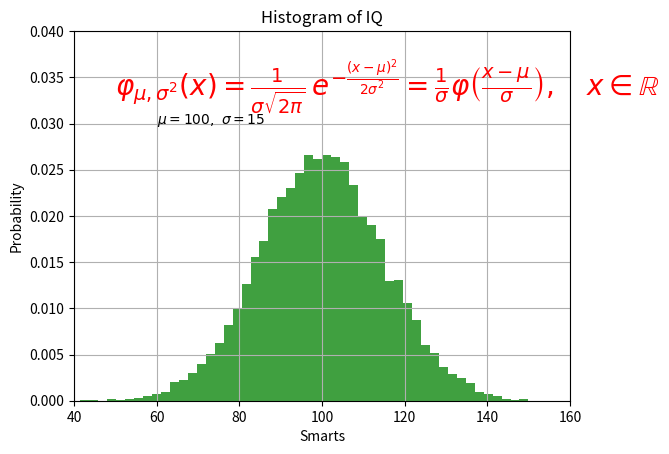

The script that saved this image:
"""
1 лаба.

7 задание
"""
import numpy as np
import matplotlib.pyplot as plt


def main():
    """Show grafics."""
    mu, sigma = 100, 15
    x = mu + sigma*np.random.randn(10000)
    n, bins, patches = plt.hist(x, 50, density=True, facecolor="g", alpha=0.75)

    plt.xlabel('Smarts')
    plt.ylabel('Probability')
    plt.title('Histogram of IQ')
    plt.text(60, .030, r'$\mu=100,\ \sigma=15$')
    plt.text(50, .033, r'$\varphi_{\mu,\sigma^2}(x) = \frac{1}{\sigma\sqrt{2\pi}} \,e^{ -\frac{(x- \mu)^2}{2\sigma^2}} = \frac{1}{\sigma} \varphi\left(\frac{x - \mu}{\sigma}\right),\quad x\in\mathbb{R}$', fontsize=20, color='red')
    plt.axis([40, 160, 0, 0.04])
    plt.grid(True)
    plt.show()


if __name__ == '__main__':
    main()
